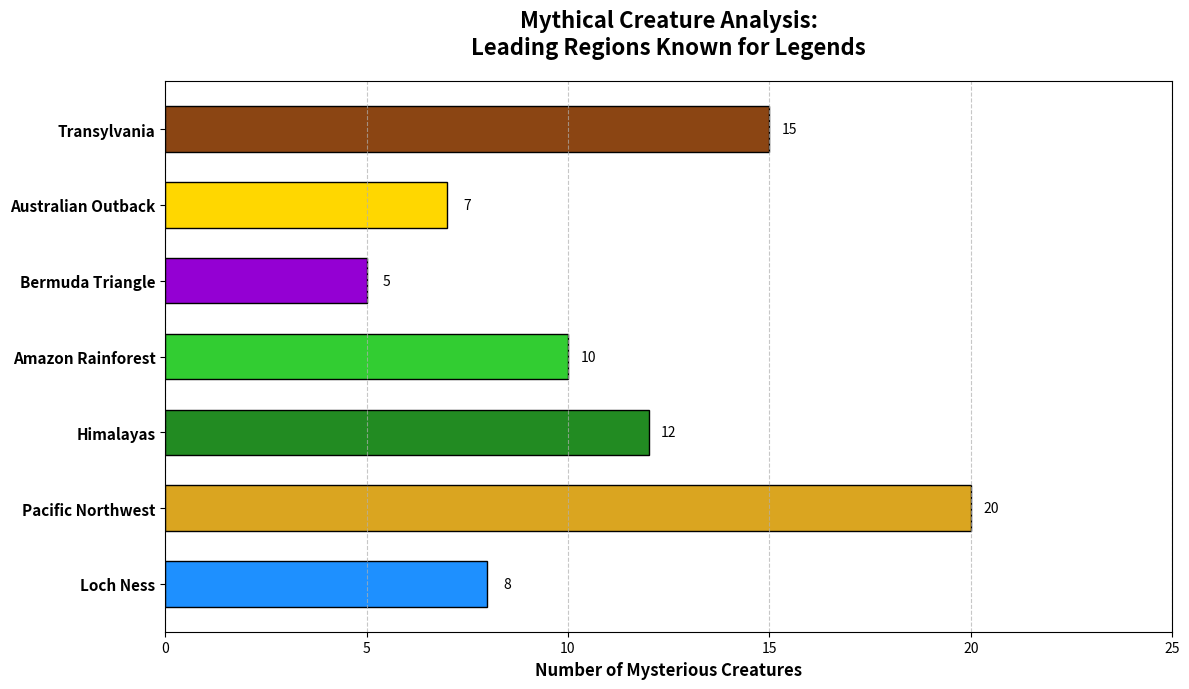

Write Python code to recreate this figure.
import matplotlib.pyplot as plt
import numpy as np

regions = ["Loch Ness", "Pacific Northwest", "Himalayas", "Amazon Rainforest",
           "Bermuda Triangle", "Australian Outback", "Transylvania"]
cryptid_counts = [8, 20, 12, 10, 5, 7, 15]

colors = ['#1E90FF', '#DAA520', '#228B22', '#32CD32', '#9400D3', '#FFD700', '#8B4513']

fig, ax = plt.subplots(figsize=(12, 7))

bars = ax.barh(regions, cryptid_counts, color=colors, edgecolor='black', height=0.6)

for bar in bars:
    width = bar.get_width()
    ax.text(width + 0.5, bar.get_y() + bar.get_height() / 2,
            f'{int(width)}', ha='center', va='center', fontsize=10, color='black')

ax.set_xlabel('Number of Mysterious Creatures', fontsize=12, fontweight='bold')
ax.set_title('Mythical Creature Analysis:\nLeading Regions Known for Legends', 
             fontsize=16, fontweight='bold', pad=20)
ax.set_xlim(0, max(cryptid_counts) + 5)
ax.grid(axis='x', linestyle='--', alpha=0.7)

ax.set_yticks(np.arange(len(regions)))
ax.set_yticklabels(regions, fontsize=11, weight='bold')

plt.tight_layout()

plt.show()
